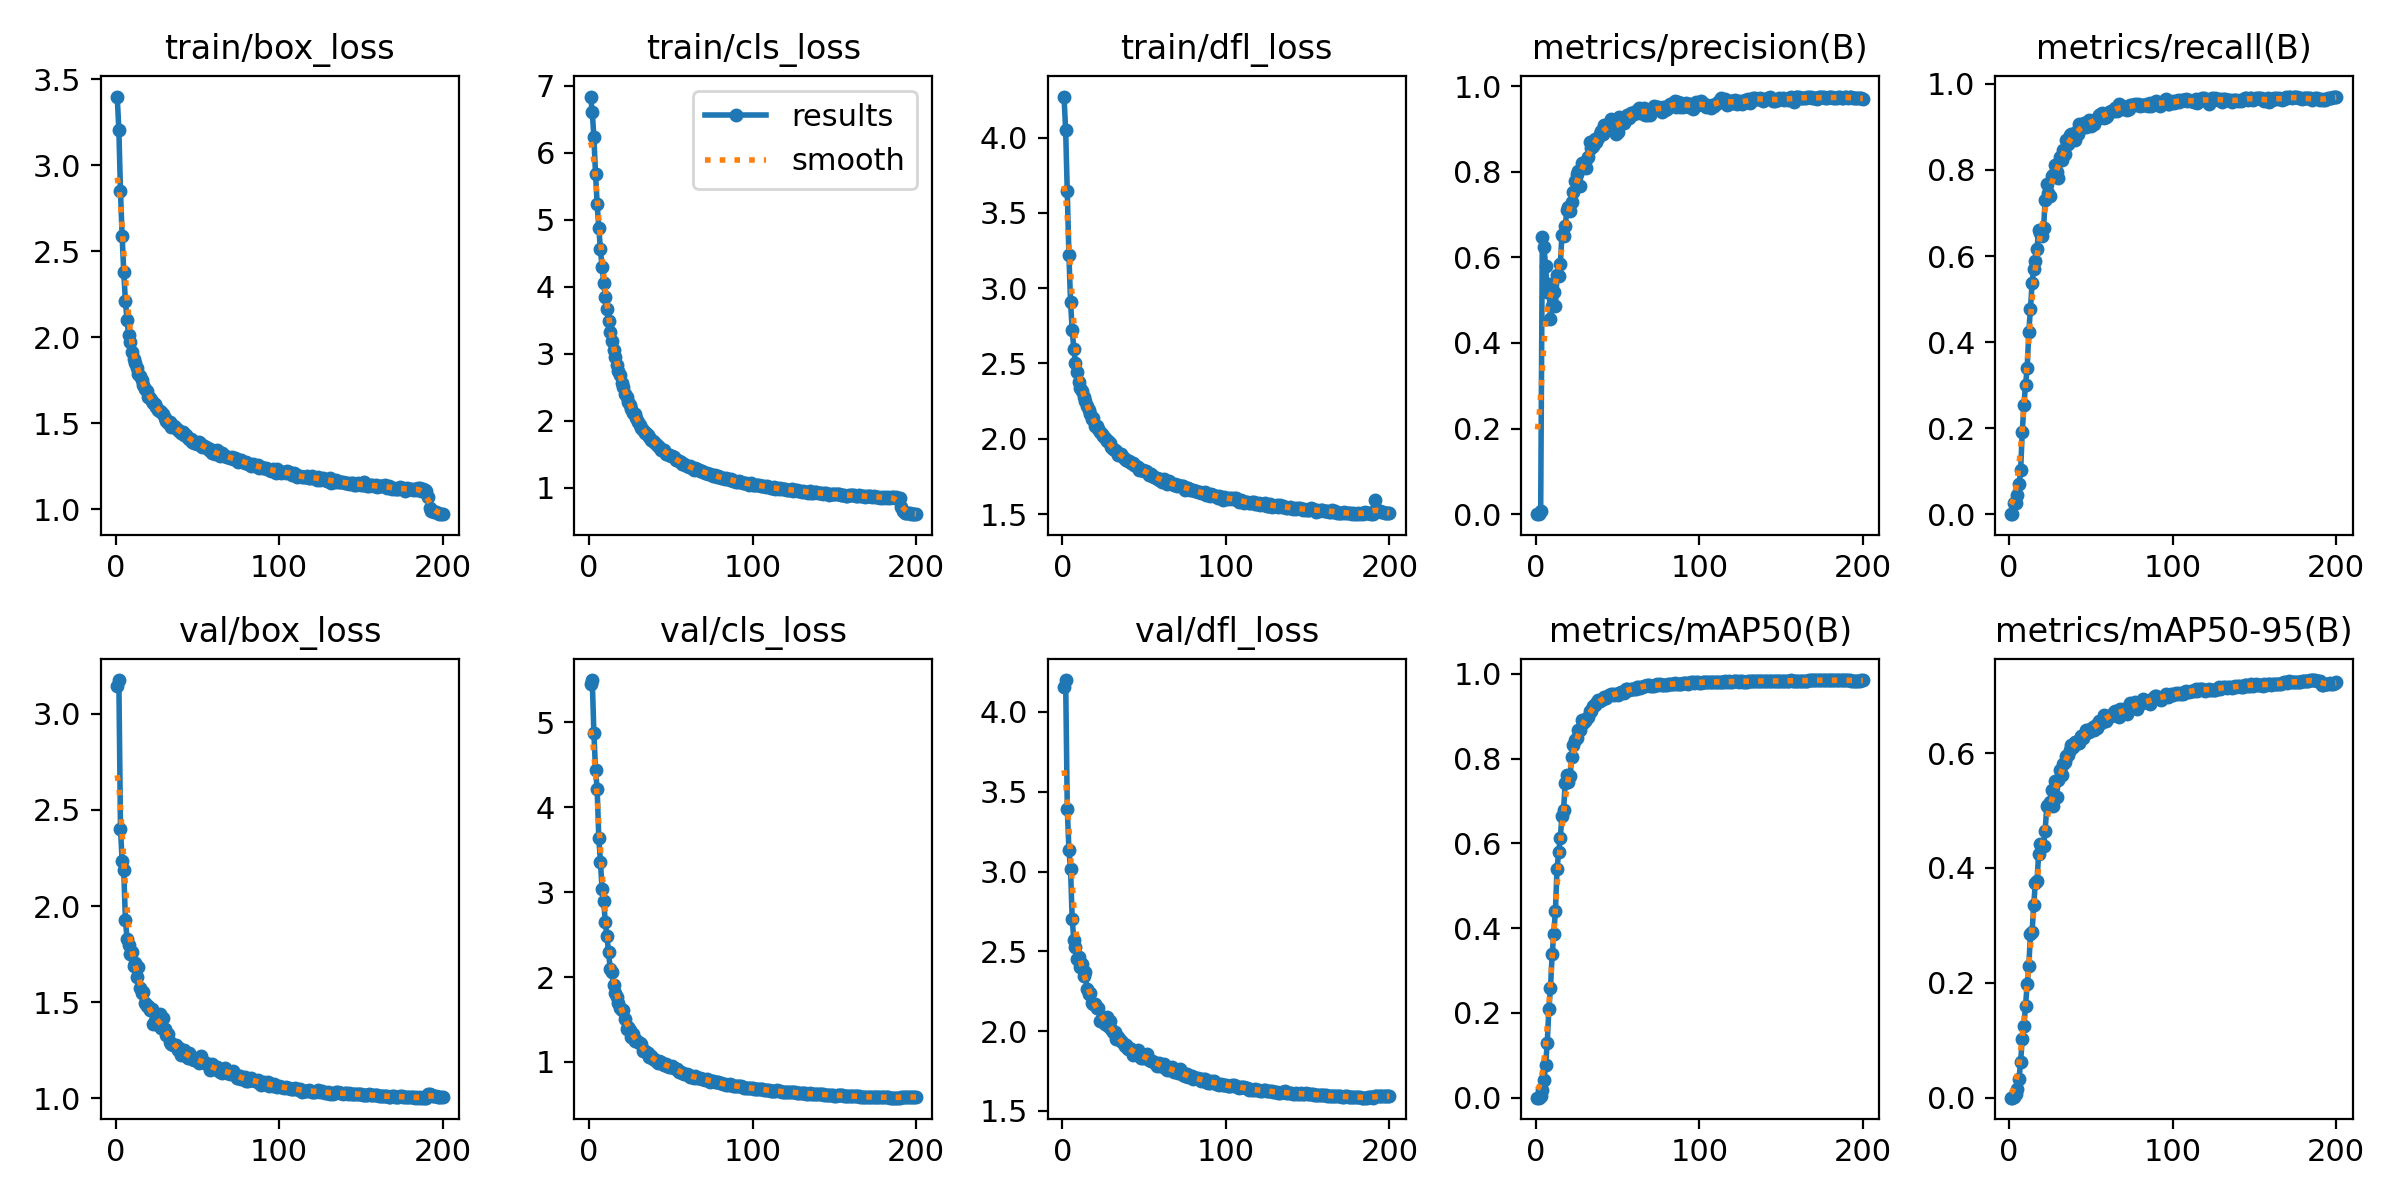

The file beside this chart, header and first rows:
epoch, time, train/box_loss, train/cls_loss, train/dfl_loss, metrics/precision(B), metrics/recall(B), metrics/mAP50(B), metrics/mAP50-95(B), val/box_loss, val/cls_loss, val/dfl_loss, lr/pg0, lr/pg1, lr/pg2
1, 33.59, 3.401, 6.842, 4.273, 0, 0, 0, 0, 3.147, 5.457, 4.159, 3.88403e-05, 3.88403e-05, 3.88403e-05
2, 56.14, 3.208, 6.615, 4.05, 0, 0, 0, 0, 3.176, 5.5, 4.2, 7.81183e-05, 7.81183e-05, 7.81183e-05
3, 78.73, 2.85, 6.237, 3.645, 0.00713, 0.02543, 0.00477, 0.00179, 2.402, 4.877, 3.392, 0.000117, 0.000117, 0.000117
4, 105.1, 2.59, 5.69, 3.219, 0.6482, 0.02502, 0.01744, 0.00591, 2.236, 4.443, 3.137, 0.0001172, 0.0001172, 0.0001172
5, 134.1, 2.382, 5.237, 2.908, 0.6237, 0.04407, 0.04246, 0.0149, 2.185, 4.216, 3.014, 0.0001166, 0.0001166, 0.0001166
6, 166.9, 2.212, 4.881, 2.723, 0.5807, 0.06927, 0.07718, 0.03175, 1.929, 3.642, 2.703, 0.0001161, 0.0001161, 0.0001161
7, 198.2, 2.099, 4.563, 2.596, 0.5183, 0.1019, 0.1286, 0.06235, 1.828, 3.361, 2.57, 0.0001155, 0.0001155, 0.0001155
8, 222.6, 2.014, 4.293, 2.503, 0.537, 0.192, 0.2089, 0.1026, 1.799, 3.041, 2.53, 0.0001149, 0.0001149, 0.0001149
9, 247.2, 1.971, 4.065, 2.445, 0.4567, 0.253, 0.2584, 0.1256, 1.748, 2.893, 2.449, 0.0001143, 0.0001143, 0.0001143
10, 271.9, 1.914, 3.842, 2.377, 0.4869, 0.3013, 0.3384, 0.1589, 1.758, 2.644, 2.463, 0.0001137, 0.0001137, 0.0001137
11, 296.2, 1.873, 3.666, 2.34, 0.519, 0.3387, 0.3863, 0.1986, 1.688, 2.479, 2.4, 0.0001131, 0.0001131, 0.0001131
12, 320.4, 1.851, 3.491, 2.315, 0.4854, 0.4243, 0.4407, 0.229, 1.702, 2.291, 2.422, 0.0001125, 0.0001125, 0.0001125
13, 345.1, 1.823, 3.333, 2.275, 0.5583, 0.4767, 0.54, 0.2848, 1.632, 2.095, 2.347, 0.0001119, 0.0001119, 0.0001119
14, 369.4, 1.786, 3.19, 2.248, 0.557, 0.5367, 0.5795, 0.2883, 1.684, 2.059, 2.368, 0.0001113, 0.0001113, 0.0001113
15, 394.4, 1.771, 3.055, 2.218, 0.5843, 0.5693, 0.6134, 0.3348, 1.574, 1.901, 2.262, 0.0001108, 0.0001108, 0.0001108
16, 419, 1.754, 2.959, 2.191, 0.6519, 0.5887, 0.6645, 0.3741, 1.548, 1.808, 2.233, 0.0001102, 0.0001102, 0.0001102
17, 441.8, 1.72, 2.841, 2.164, 0.6491, 0.6166, 0.6797, 0.3767, 1.553, 1.765, 2.236, 0.0001096, 0.0001096, 0.0001096
18, 470.6, 1.699, 2.741, 2.132, 0.6725, 0.6597, 0.7426, 0.4234, 1.494, 1.697, 2.177, 0.000109, 0.000109, 0.000109
19, 496.5, 1.687, 2.682, 2.135, 0.7098, 0.6527, 0.7611, 0.4418, 1.482, 1.632, 2.168, 0.0001084, 0.0001084, 0.0001084
20, 520.9, 1.651, 2.561, 2.084, 0.7172, 0.6459, 0.7447, 0.4387, 1.48, 1.612, 2.17, 0.0001078, 0.0001078, 0.0001078
21, 547.4, 1.649, 2.505, 2.086, 0.7087, 0.6643, 0.758, 0.4374, 1.459, 1.606, 2.146, 0.0001072, 0.0001072, 0.0001072
22, 574.2, 1.629, 2.404, 2.065, 0.729, 0.7304, 0.8049, 0.4651, 1.466, 1.505, 2.147, 0.0001066, 0.0001066, 0.0001066
23, 600.6, 1.615, 2.352, 2.043, 0.7537, 0.768, 0.8323, 0.5081, 1.387, 1.392, 2.064, 0.000106, 0.000106, 0.000106
24, 626.7, 1.612, 2.284, 2.033, 0.7772, 0.7474, 0.8429, 0.5093, 1.403, 1.407, 2.076, 0.0001055, 0.0001055, 0.0001055
25, 652.3, 1.591, 2.239, 2.018, 0.7954, 0.74, 0.8486, 0.5148, 1.414, 1.371, 2.082, 0.0001049, 0.0001049, 0.0001049
26, 677.9, 1.579, 2.174, 2.006, 0.8027, 0.7858, 0.8676, 0.5348, 1.38, 1.295, 2.042, 0.0001043, 0.0001043, 0.0001043
27, 703.6, 1.572, 2.12, 1.987, 0.7676, 0.7889, 0.8675, 0.5069, 1.438, 1.329, 2.09, 0.0001037, 0.0001037, 0.0001037
28, 728.8, 1.565, 2.097, 1.984, 0.8204, 0.8123, 0.8914, 0.5512, 1.363, 1.244, 2.034, 0.0001031, 0.0001031, 0.0001031
29, 753.7, 1.553, 2.042, 1.973, 0.8161, 0.7943, 0.885, 0.5238, 1.417, 1.262, 2.064, 0.0001025, 0.0001025, 0.0001025
30, 778.5, 1.532, 1.984, 1.947, 0.8227, 0.7823, 0.8884, 0.5528, 1.361, 1.235, 2.011, 0.0001019, 0.0001019, 0.0001019
31, 803, 1.513, 1.945, 1.935, 0.8094, 0.8305, 0.8942, 0.5712, 1.33, 1.222, 1.991, 0.0001013, 0.0001013, 0.0001013
32, 825.5, 1.502, 1.889, 1.923, 0.8344, 0.8231, 0.8978, 0.5614, 1.335, 1.216, 1.994, 0.0001007, 0.0001007, 0.0001007
33, 850.9, 1.505, 1.87, 1.918, 0.869, 0.8468, 0.9127, 0.5816, 1.293, 1.127, 1.949, 0.0001001, 0.0001001, 0.0001001
34, 879, 1.479, 1.816, 1.895, 0.8563, 0.836, 0.9131, 0.585, 1.284, 1.129, 1.964, 9.95614e-05, 9.95614e-05, 9.95614e-05
35, 903.7, 1.484, 1.814, 1.897, 0.861, 0.87, 0.9244, 0.5953, 1.276, 1.112, 1.944, 9.89723e-05, 9.89723e-05, 9.89723e-05
36, 927.8, 1.485, 1.793, 1.896, 0.8773, 0.8603, 0.9275, 0.5965, 1.274, 1.099, 1.937, 9.83833e-05, 9.83833e-05, 9.83833e-05
37, 951.8, 1.473, 1.753, 1.877, 0.8703, 0.8804, 0.932, 0.6061, 1.276, 1.053, 1.927, 9.77942e-05, 9.77942e-05, 9.77942e-05
38, 977.2, 1.46, 1.718, 1.867, 0.8797, 0.8837, 0.9373, 0.6136, 1.253, 1.067, 1.907, 9.72051e-05, 9.72051e-05, 9.72051e-05
39, 1003, 1.456, 1.695, 1.862, 0.8871, 0.8807, 0.9351, 0.6101, 1.263, 1.029, 1.912, 9.66161e-05, 9.66161e-05, 9.66161e-05
40, 1028, 1.444, 1.685, 1.854, 0.8955, 0.8697, 0.9384, 0.6185, 1.226, 1.034, 1.885, 9.6027e-05, 9.6027e-05, 9.6027e-05
41, 1054, 1.448, 1.656, 1.854, 0.8881, 0.8889, 0.9396, 0.6189, 1.244, 1.009, 1.893, 9.5438e-05, 9.5438e-05, 9.5438e-05
42, 1079, 1.432, 1.619, 1.842, 0.9093, 0.8827, 0.9451, 0.6171, 1.25, 0.9865, 1.887, 9.4849e-05, 9.4849e-05, 9.4849e-05
43, 1105, 1.432, 1.605, 1.837, 0.898, 0.908, 0.9436, 0.6173, 1.221, 1.008, 1.853, 9.42599e-05, 9.42599e-05, 9.42599e-05
44, 1130, 1.413, 1.567, 1.823, 0.9034, 0.9019, 0.9482, 0.6292, 1.208, 0.995, 1.858, 9.36709e-05, 9.36709e-05, 9.36709e-05
45, 1154, 1.409, 1.57, 1.817, 0.9135, 0.8993, 0.9498, 0.6261, 1.235, 0.9706, 1.873, 9.30818e-05, 9.30818e-05, 9.30818e-05
46, 1179, 1.407, 1.558, 1.811, 0.9229, 0.9086, 0.9519, 0.6321, 1.219, 0.9661, 1.88, 9.24928e-05, 9.24928e-05, 9.24928e-05
47, 1202, 1.389, 1.512, 1.792, 0.9135, 0.8998, 0.9518, 0.6403, 1.205, 0.9693, 1.85, 9.19037e-05, 9.19037e-05, 9.19037e-05
48, 1225, 1.387, 1.501, 1.79, 0.9015, 0.9102, 0.9504, 0.6409, 1.196, 0.9479, 1.831, 9.13147e-05, 9.13147e-05, 9.13147e-05
49, 1254, 1.391, 1.491, 1.792, 0.8878, 0.9171, 0.9526, 0.6361, 1.203, 0.9344, 1.832, 9.07256e-05, 9.07256e-05, 9.07256e-05
50, 1278, 1.377, 1.476, 1.787, 0.8918, 0.9017, 0.9503, 0.6418, 1.202, 0.9408, 1.843, 9.01366e-05, 9.01366e-05, 9.01366e-05
51, 1302, 1.391, 1.478, 1.787, 0.9269, 0.9148, 0.9559, 0.6451, 1.184, 0.9461, 1.836, 8.95475e-05, 8.95475e-05, 8.95475e-05
52, 1326, 1.381, 1.455, 1.781, 0.918, 0.9069, 0.9573, 0.6393, 1.221, 0.9283, 1.854, 8.89585e-05, 8.89585e-05, 8.89585e-05
53, 1349, 1.36, 1.41, 1.762, 0.9156, 0.9191, 0.9562, 0.6487, 1.186, 0.9166, 1.821, 8.83694e-05, 8.83694e-05, 8.83694e-05
54, 1375, 1.369, 1.412, 1.768, 0.9134, 0.9186, 0.955, 0.6444, 1.186, 0.9107, 1.812, 8.77804e-05, 8.77804e-05, 8.77804e-05
55, 1400, 1.358, 1.405, 1.752, 0.9241, 0.9272, 0.9647, 0.6564, 1.185, 0.8771, 1.812, 8.71913e-05, 8.71913e-05, 8.71913e-05
56, 1425, 1.353, 1.384, 1.749, 0.9335, 0.9302, 0.964, 0.6531, 1.177, 0.8756, 1.806, 8.66022e-05, 8.66022e-05, 8.66022e-05
57, 1451, 1.345, 1.362, 1.742, 0.9254, 0.9315, 0.9618, 0.6571, 1.166, 0.864, 1.796, 8.60132e-05, 8.60132e-05, 8.60132e-05
58, 1475, 1.347, 1.351, 1.742, 0.9376, 0.9216, 0.9648, 0.6667, 1.145, 0.8606, 1.783, 8.54242e-05, 8.54242e-05, 8.54242e-05
59, 1500, 1.323, 1.341, 1.729, 0.9367, 0.9241, 0.9648, 0.6563, 1.175, 0.8593, 1.798, 8.48351e-05, 8.48351e-05, 8.48351e-05
60, 1525, 1.33, 1.329, 1.732, 0.9349, 0.9261, 0.9654, 0.6588, 1.162, 0.8566, 1.783, 8.42461e-05, 8.42461e-05, 8.42461e-05
... 140 more rows
